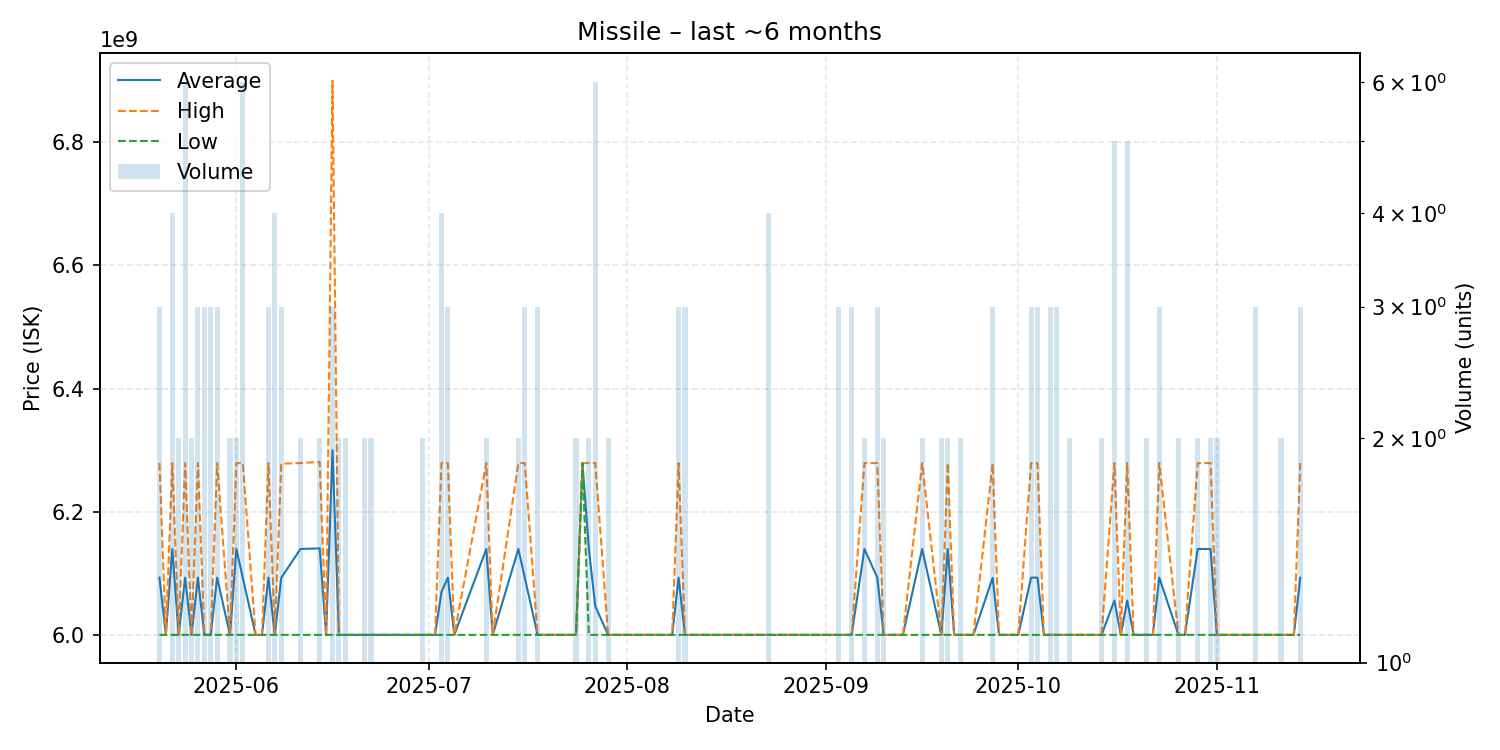

The table this chart was drawn from, first rows:
date, average, highest, lowest, order_count, volume
2025-05-20, 6093000000, 6279000000, 6000000000, 3, 3
2025-05-21, 6000000000, 6000000000, 6000000000, 1, 1
2025-05-22, 6139500000, 6279000000, 6000000000, 4, 4
2025-05-23, 6000000000, 6000000000, 6000000000, 2, 2
2025-05-24, 6093000000, 6279000000, 6000000000, 6, 6
2025-05-25, 6000000000, 6000000000, 6000000000, 2, 2
2025-05-26, 6093000000, 6279000000, 6000000000, 3, 3
2025-05-27, 6000000000, 6000000000, 6000000000, 3, 3
2025-05-28, 6000000000, 6000000000, 6000000000, 3, 3
2025-05-29, 6093000000, 6279000000, 6000000000, 3, 3
2025-05-31, 6000000000, 6000000000, 6000000000, 2, 2
2025-06-01, 6139500000, 6279000000, 6000000000, 2, 2
2025-06-02, 6093000000, 6279000000, 6000000000, 6, 6
2025-06-04, 6000000000, 6000000000, 6000000000, 1, 1
2025-06-05, 6000000000, 6000000000, 6000000000, 1, 1
2025-06-06, 6093000000, 6279000000, 6000000000, 3, 3
2025-06-07, 6000000000, 6000000000, 6000000000, 3, 4
2025-06-08, 6092666667, 6278000000, 6000000000, 3, 3
2025-06-11, 6139500000, 6279000000, 6000000000, 2, 2
2025-06-14, 6140500000, 6281000000, 6000000000, 2, 2
2025-06-15, 6000000000, 6000000000, 6000000000, 1, 1
2025-06-16, 6300000000, 6900000000, 6000000000, 3, 3
2025-06-17, 6000000000, 6000000000, 6000000000, 2, 2
2025-06-18, 6000000000, 6000000000, 6000000000, 2, 2
2025-06-21, 6000000000, 6000000000, 6000000000, 2, 2
2025-06-22, 6000000000, 6000000000, 6000000000, 2, 2
2025-06-23, 6000000000, 6000000000, 6000000000, 1, 1
2025-06-25, 6000000000, 6000000000, 6000000000, 1, 1
2025-06-29, 6000000000, 6000000000, 6000000000, 1, 1
2025-06-30, 6000000000, 6000000000, 6000000000, 2, 2
2025-07-02, 6000000000, 6000000000, 6000000000, 1, 1
2025-07-03, 6069750000, 6279000000, 6000000000, 4, 4
2025-07-04, 6093000000, 6279000000, 6000000000, 3, 3
2025-07-05, 6000000000, 6000000000, 6000000000, 1, 1
2025-07-10, 6139500000, 6279000000, 6000000000, 2, 2
2025-07-11, 6000000000, 6000000000, 6000000000, 1, 1
2025-07-15, 6139500000, 6279000000, 6000000000, 2, 2
2025-07-16, 6093000000, 6279000000, 6000000000, 3, 3
2025-07-18, 6000000000, 6000000000, 6000000000, 3, 3
2025-07-19, 6000000000, 6000000000, 6000000000, 1, 1
2025-07-20, 6000000000, 6000000000, 6000000000, 1, 1
2025-07-23, 6000000000, 6000000000, 6000000000, 1, 1
2025-07-24, 6000000000, 6000000000, 6000000000, 2, 2
2025-07-25, 6279000000, 6279000000, 6279000000, 1, 1
2025-07-26, 6139500000, 6279000000, 6000000000, 2, 2
2025-07-27, 6046500000, 6279000000, 6000000000, 6, 6
2025-07-29, 6000000000, 6000000000, 6000000000, 2, 2
2025-08-04, 6000000000, 6000000000, 6000000000, 1, 1
2025-08-08, 6000000000, 6000000000, 6000000000, 1, 1
2025-08-09, 6093000000, 6279000000, 6000000000, 3, 3
2025-08-10, 6000000000, 6000000000, 6000000000, 3, 3
2025-08-13, 6000000000, 6000000000, 6000000000, 1, 1
2025-08-17, 6000000000, 6000000000, 6000000000, 1, 1
2025-08-19, 6000000000, 6000000000, 6000000000, 1, 1
2025-08-20, 6000000000, 6000000000, 6000000000, 1, 1
2025-08-21, 6000000000, 6000000000, 6000000000, 1, 1
2025-08-23, 6000000000, 6000000000, 6000000000, 3, 4
2025-08-26, 6000000000, 6000000000, 6000000000, 1, 1
2025-08-29, 6000000000, 6000000000, 6000000000, 1, 1
2025-08-30, 6000000000, 6000000000, 6000000000, 1, 1
... 49 more rows
